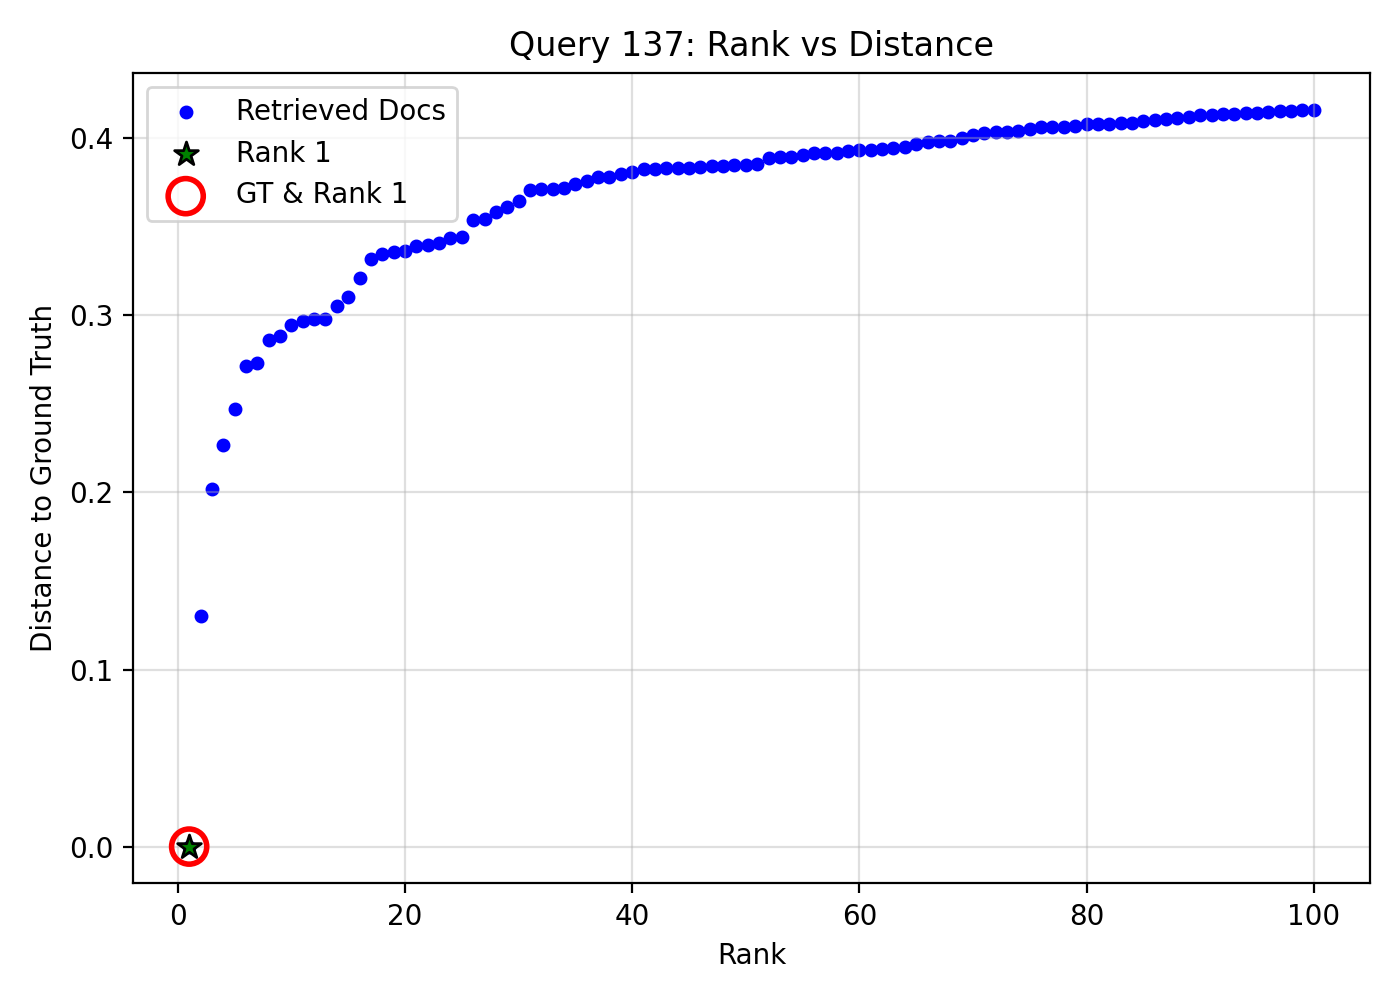

The table this chart was drawn from, first rows:
query_idx, query_gt_id, doc_id, rank, distance, is_gt, is_rank_1
137, 25588461, eb0ce40c-2f8b-451f-8632-90c64501ac56, 1, 0.0, 1, 1
137, 25588461, 5cb5fe82-e3b4-4c9c-845e-5ff21fc5ec17, 2, 0.13, 0, 0
137, 25588461, 5dd45b12-5693-4303-a3e8-78bee4bad959, 3, 0.2021, 0, 0
137, 25588461, 95849277-887a-4fba-beb7-c59b06a54329, 4, 0.2267, 0, 0
137, 25588461, 3b0a17ce-64e5-4807-a0c5-1a39601d6d08, 5, 0.247, 0, 0
137, 25588461, 73560ed7-9c11-4eb8-b8a5-bd6a0c138706, 6, 0.2714, 0, 0
137, 25588461, a921e0c4-318e-4b9e-8710-3f7f9d1a5d76, 7, 0.2733, 0, 0
137, 25588461, 9c29f329-f590-477c-b5e3-a7adec07ff42, 8, 0.2863, 0, 0
137, 25588461, 0f815893-fecd-44a5-8b56-20b2167efd47, 9, 0.2883, 0, 0
137, 25588461, bfc1ec26-76a1-4992-adcc-1e4b254933bd, 10, 0.2948, 0, 0
137, 25588461, b40e355b-e41b-47cb-8048-8f3b401bf05d, 11, 0.2967, 0, 0
137, 25588461, 12f5e08c-f094-4db0-90a4-7afd033402b5, 12, 0.2979, 0, 0
137, 25588461, ddcfbce1-b008-4361-9e07-e5c6a28673f7, 13, 0.2982, 0, 0
137, 25588461, ed0730ec-02a4-4fd2-b510-76570068c7c7, 14, 0.3051, 0, 0
137, 25588461, 98ae5683-2523-43cd-9089-8c8f21fa661e, 15, 0.3103, 0, 0
137, 25588461, ec44e459-d878-4a9f-af6e-638400b2f94e, 16, 0.3214, 0, 0
137, 25588461, 788b883f-227c-484f-b64f-d835320851f2, 17, 0.3316, 0, 0
137, 25588461, 3cbc61cb-e561-4636-a58e-50676445ea61, 18, 0.3344, 0, 0
137, 25588461, 8199023b-e745-423f-907e-6825711c5469, 19, 0.3361, 0, 0
137, 25588461, 4caaf1fb-0020-4082-b26a-54fd8d3def0f, 20, 0.3361, 0, 0
137, 25588461, 3f3ce7cf-8094-40f0-b5a9-1be5347d307b, 21, 0.3391, 0, 0
137, 25588461, addec0d0-5df7-47c9-adc0-3232ee9e0a11, 22, 0.3399, 0, 0
137, 25588461, e21424cd-e37b-4928-97c5-13231658cb11, 23, 0.3411, 0, 0
137, 25588461, 2a026920-c030-44c3-8615-0e113321520f, 24, 0.3437, 0, 0
137, 25588461, 66d9de9a-3d8d-4b33-8a43-a2ee3fde736b, 25, 0.3441, 0, 0
137, 25588461, db1e5225-1217-44d8-b5dc-d2539d7455bd, 26, 0.3538, 0, 0
137, 25588461, 526c3d42-0c3d-4d08-9178-7ec15ca7f28a, 27, 0.3546, 0, 0
137, 25588461, cea75c20-11e6-4d66-8022-84b02a9e4d54, 28, 0.3583, 0, 0
137, 25588461, d1912cda-58b2-47d7-bf8b-ccc8a99f85b1, 29, 0.3612, 0, 0
137, 25588461, 93d22840-9cb7-448c-9c26-ee62e608d358, 30, 0.3647, 0, 0
137, 25588461, 51932b8b-c4c6-4348-8fe8-ea3767850c83, 31, 0.371, 0, 0
137, 25588461, d0f09232-fd6f-4152-81c0-656b5e1253cb, 32, 0.3712, 0, 0
137, 25588461, 9c2c3759-2057-45f8-b8a3-b069dc352f9b, 33, 0.3715, 0, 0
137, 25588461, 5fa5249e-ac16-4354-b920-79434f41a8e9, 34, 0.3722, 0, 0
137, 25588461, 122e2f96-b39c-416d-86fb-eb93e5d1e357, 35, 0.374, 0, 0
137, 25588461, f35fd4c6-b400-41d3-8183-7b1bfda1397b, 36, 0.3759, 0, 0
137, 25588461, 335d2c4d-daa9-4edb-bc88-296b87beae19, 37, 0.3779, 0, 0
137, 25588461, 69457b05-197e-4c83-976d-82c3b1f6ddeb, 38, 0.378, 0, 0
137, 25588461, 60e116c3-60f2-4f90-9981-13eda626b4c0, 39, 0.38, 0, 0
137, 25588461, 8520fcc4-1b11-4219-97aa-ebcfce6c040e, 40, 0.3811, 0, 0
137, 25588461, 7a2346cb-d4e7-44e8-b69f-d502e360d89b, 41, 0.3824, 0, 0
137, 25588461, 23315159-25e6-4e83-bfe7-4ecb707b9c81, 42, 0.383, 0, 0
137, 25588461, 65b30119-c61e-402b-ad35-96f5b9506191, 43, 0.383, 0, 0
137, 25588461, 11320f2c-2769-4c3c-91c2-3e115b2ebf0f, 44, 0.383, 0, 0
137, 25588461, 66018522-f6b7-4fef-8814-04924c07c3ce, 45, 0.3832, 0, 0
137, 25588461, 91060683-a982-4814-9f60-b470c30f456f, 46, 0.384, 0, 0
137, 25588461, 07c4279a-a8c4-4de3-b3cc-c9d68154e38b, 47, 0.3845, 0, 0
137, 25588461, b6c0ac22-506d-4133-a190-437996b30ae2, 48, 0.3845, 0, 0
137, 25588461, d13cbb6a-314c-41ae-86f9-696a790f2d51, 49, 0.3849, 0, 0
137, 25588461, 32015c95-477b-45ab-bbdf-0b2419122b29, 50, 0.3849, 0, 0
137, 25588461, 5e3222b4-7823-411c-be14-687782fa4ae1, 51, 0.3856, 0, 0
137, 25588461, a87378cc-34b0-4c93-a094-7273c9b1b8fc, 52, 0.3887, 0, 0
137, 25588461, d3af3c56-a06d-4c54-a360-3277ab1c1cee, 53, 0.3896, 0, 0
137, 25588461, dcbc4bda-14b9-4e08-85e7-b47ffa010ad6, 54, 0.3897, 0, 0
137, 25588461, 49e156ee-1fa6-4799-bb30-13190a6fdabb, 55, 0.3904, 0, 0
137, 25588461, 8421d814-0cea-4686-9764-f47343e53188, 56, 0.3915, 0, 0
137, 25588461, 30fcf490-180b-4683-873b-2ba31e481ca6, 57, 0.3916, 0, 0
137, 25588461, 8f9bd364-bd79-45c4-ae7f-19159f2800f2, 58, 0.3917, 0, 0
137, 25588461, 3c1bbc99-d536-4f46-a066-2d6edab717d4, 59, 0.393, 0, 0
137, 25588461, 4e905ecf-1e0c-4908-a318-f6a2e3ce4ed4, 60, 0.3932, 0, 0
... 40 more rows
